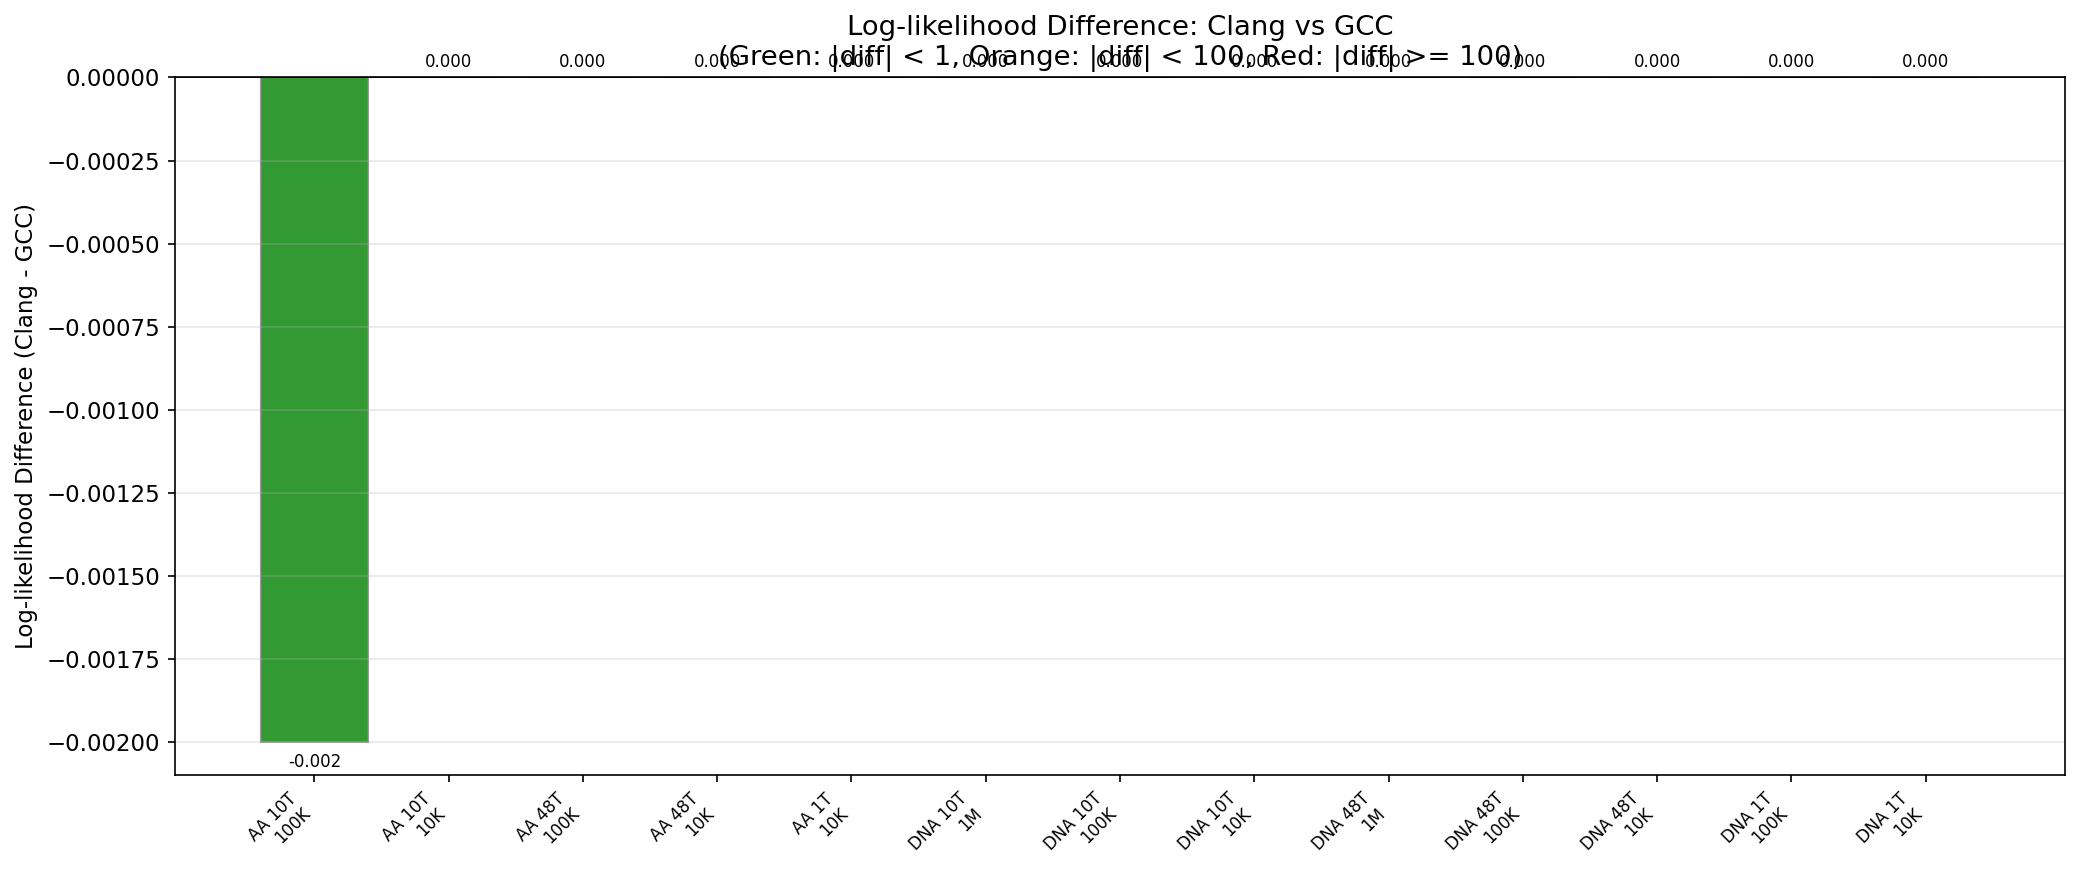

The table this chart was drawn from, first rows:
Data Type, Exec Type, Length, Clang LnL, GCC LnL, LnL Diff
AA, OMP_10, 100K, -7541977, -7541977, -0.002
AA, OMP_10, 10K, -807350, -807350, 0.0
AA, OMP_48, 100K, -7541977, -7541977, 0.0
AA, OMP_48, 10K, -807350, -807350, 0.0
AA, VANILA, 10K, -807350, -807350, 0.0
DNA, OMP_10, 1M, -59208019, -59208019, 0.0
DNA, OMP_10, 100K, -5692985, -5692985, 0.0
DNA, OMP_10, 10K, -564209, -564209, 0.0
DNA, OMP_48, 1M, -59208019, -59208019, 0.0
DNA, OMP_48, 100K, -5692985, -5692985, 0.0
DNA, OMP_48, 10K, -564209, -564209, 0.0
DNA, VANILA, 100K, -5692985, -5692985, 0.0
DNA, VANILA, 10K, -564209, -564209, 0.0
